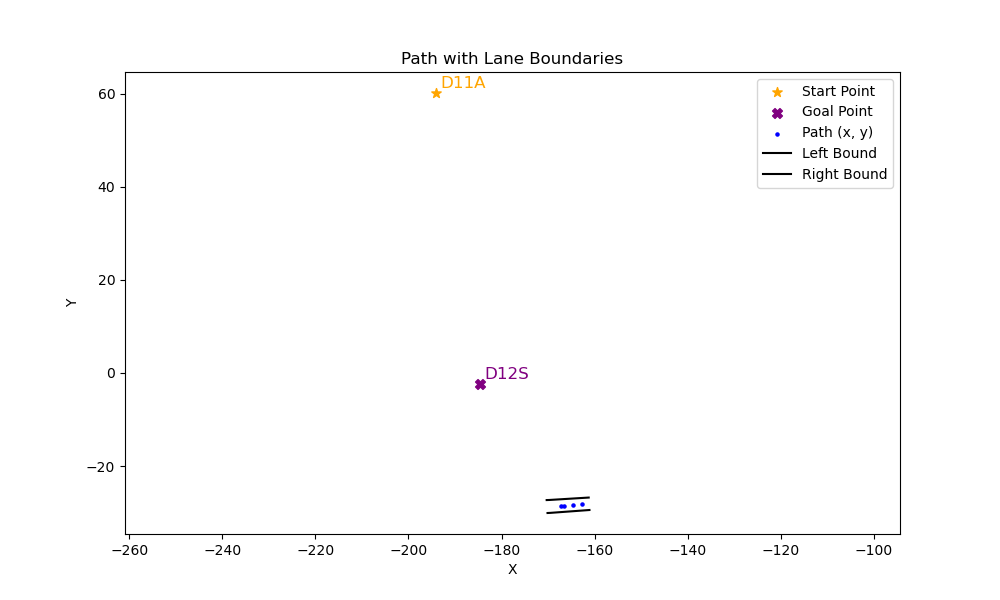

Source data for this figure (header and first rows):
x, y, yaw, left_x, left_y, right_x, right_y
-162.6, -28.25, -3.056, -161.1, -29.44, -161.3, -26.77
-164.6, -28.42, -3.049, -169.5, -30.06, -169.8, -27.29
-166.6, -28.61, -3.046, -170.1, -30.08, -170.3, -27.3
-167.1, -28.66, -3.046, , , , 
